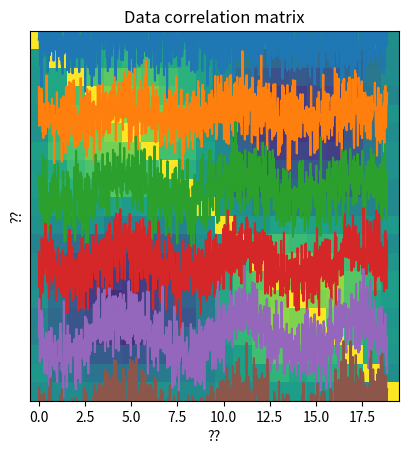

Generate this figure with matplotlib:
# import libraries
import matplotlib.pyplot as plt
import numpy as np
import numpy.matlib as matlib

## simulate data

# simulation parameters
N = 1000  # time points
M =   20  # channels

# time vector (radian units)
t = np.linspace(0,6*np.pi,N)

# relationship across channels (imposing covariance)
chanrel = np.sin(np.linspace(0,2*np.pi,M))

# create the data
data = np.zeros((M,N))
for mi in range(M):
    data[mi,:] = np.sin(t) * chanrel[mi]

data = data + np.random.randn(M,N)
    

# two ways of visualizing the multichannel data
for i in range(M):
    plt.plot(t,data[i,:]+i*4)
    
plt.yticks([])
plt.xlabel('Time (a.u.)')
plt.ylabel('Channel')
plt.show()

plt.imshow(data,aspect='auto',vmin=-2,vmax=2,extent=[t[0],t[-1],0,M])
plt.xlabel('Time (a.u.)')
plt.ylabel('Channel')
plt.show()

## now compute the covariance matrix

# note the size of the output!
dataCovMat = np.cov(data.T)

plt.imshow(dataCovMat,vmin=-.5,vmax=.5)
plt.title('Data covariance matrix')
plt.xlabel('??')
plt.ylabel('??')
plt.show()

## and now the correlation matrix

# note the size of the output!
dataCorrMat = np.corrcoef(data)

plt.imshow(dataCorrMat,vmin=-.5,vmax=.5)
plt.title('Data correlation matrix')
plt.xlabel('??')
plt.ylabel('??')
plt.show()